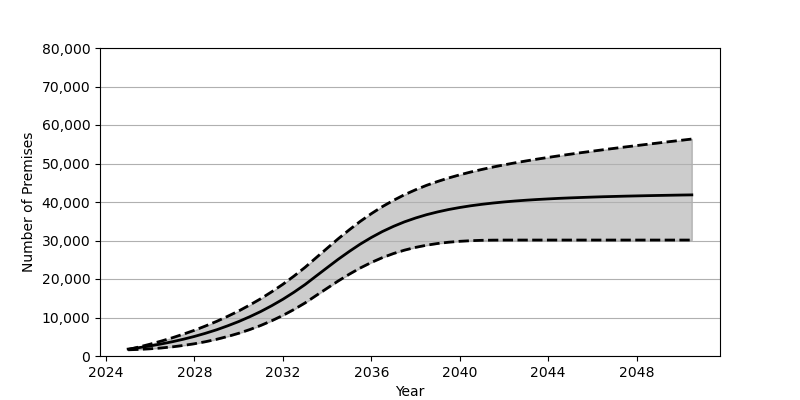

The table this chart was drawn from, first rows:
Date, Low, Base, High
2025-01, 1608, 1801, 1686
2025-07, 1714, 2180, 2353
2026-01, 1872, 2626, 3086
2026-07, 2085, 3130, 3879
2027-01, 2374, 3707, 4739
2027-07, 2739, 4352, 5674
2028-01, 3182, 5084, 6685
2028-07, 3711, 5902, 7795
2029-01, 4339, 6810, 8991
2029-07, 5065, 7829, 10295
2030-01, 5901, 8951, 11700
2030-07, 6856, 10191, 13232
2031-01, 7940, 11562, 14889
2031-07, 9159, 13072, 16688
2032-01, 10540, 14734, 18631
2032-07, 12076, 16555, 20744
2033-01, 13781, 18551, 23028
2033-07, 15686, 20740, 25499
2034-01, 17600, 22943, 27988
2034-07, 19469, 25098, 30429
2035-01, 21237, 27148, 32767
2035-07, 22854, 29053, 34960
2036-01, 24296, 30782, 36975
2036-07, 25546, 32321, 38803
2037-01, 26615, 33671, 40432
2037-07, 27491, 34840, 41892
2038-01, 28210, 35842, 43180
2038-07, 28778, 36699, 44327
2039-01, 29223, 37426, 45338
2039-07, 29554, 38044, 46245
2040-01, 29790, 38571, 47060
2040-07, 29952, 39021, 47792
2041-01, 30050, 39401, 48458
2041-07, 30095, 39728, 49078
2042-01, 30114, 40014, 49643
2042-07, 30116, 40256, 50167
2043-01, 30117, 40466, 50670
2043-07, 30117, 40646, 51137
2044-01, 30117, 40803, 51582
2044-07, 30117, 40950, 52010
2045-01, 30117, 41070, 52421
2045-07, 30117, 41176, 52821
2046-01, 30117, 41277, 53202
2046-07, 30117, 41369, 53580
2047-01, 30117, 41445, 53947
2047-07, 30117, 41520, 54305
2048-01, 30117, 41585, 54655
2048-07, 30117, 41646, 54999
2049-01, 30117, 41702, 55346
2049-07, 30117, 41754, 55685
2050-01, 30117, 41805, 56020
2050-07, 30117, 41849, 56356
